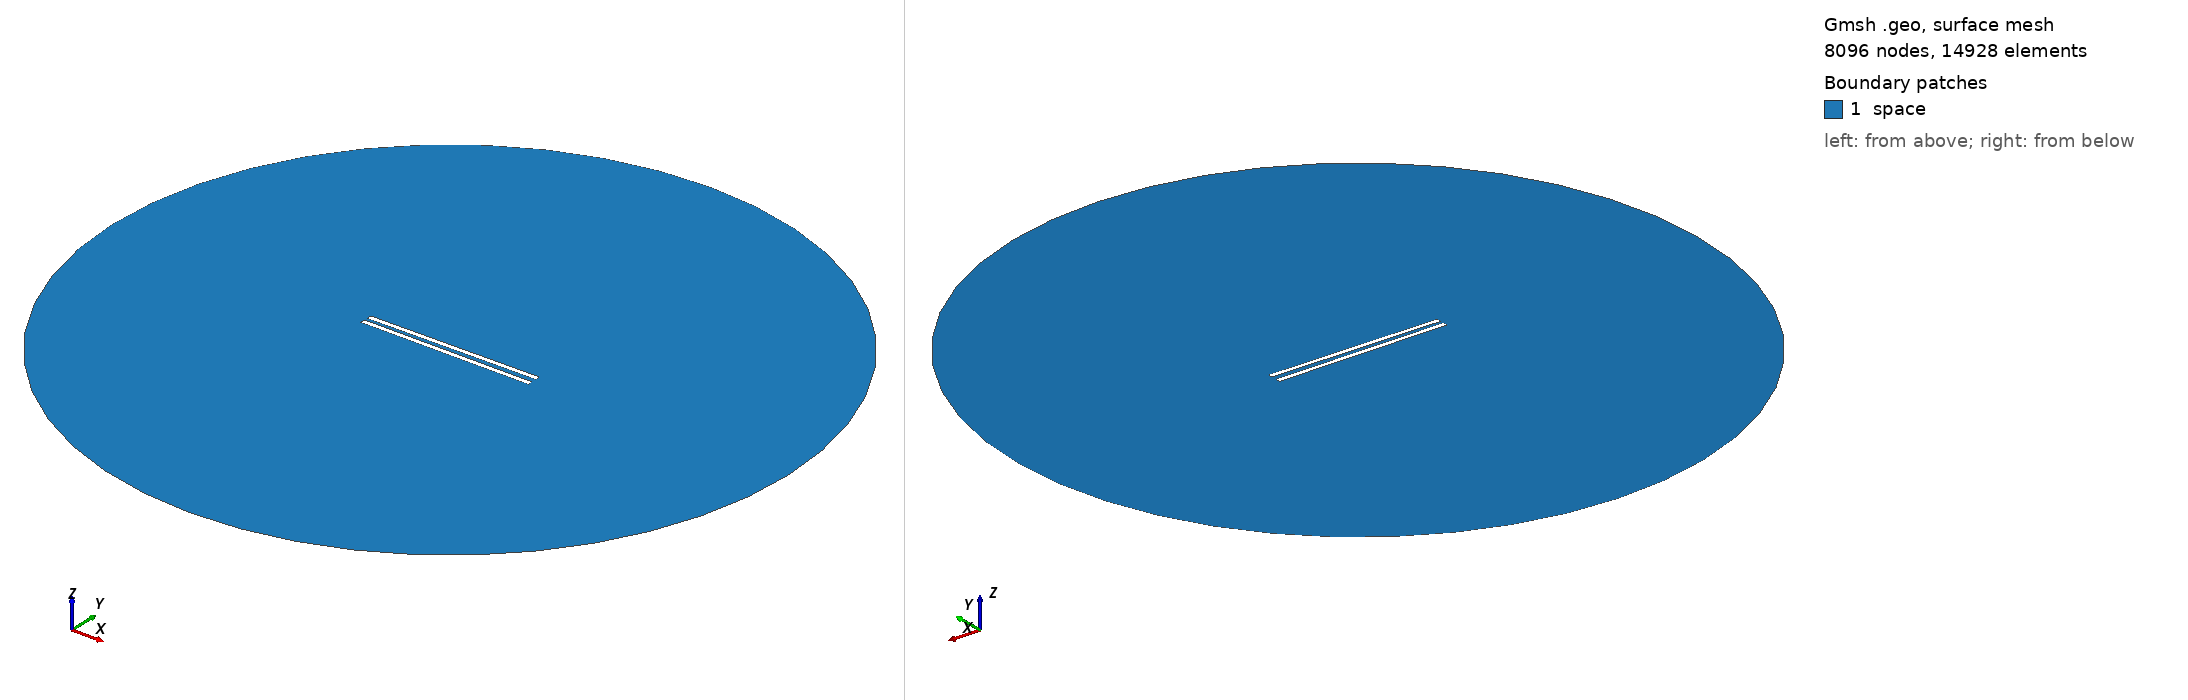

Gmsh geometry script, surface-meshed: 8096 nodes, 14928 surface elements. Boundary patches (legend numbers): 1 space. Left view from above one corner, right view from below the opposite corner. Legend entries are the model's physical surfaces. The drawing asked Gmsh for element sizes between 1% and 20% of the model's largest extent; the script's own settings can give other sizes.

=== 783.geo (drawn) ===
// Set the geometry kernel
SetFactory("OpenCASCADE");

//---------------------------------------
// Rectangles
//---------------------------------------

// Rectangle 1 (top)
Point(1) = {-49.51111111111111, 1.1944444444444444, 0, 1.0};
Point(2) = {49.51111111111111, 1.1944444444444444, 0, 1.0};
Point(3) = {49.51111111111111, 4.216666666666667, 0, 1.0};
Point(4) = {-49.51111111111111, 4.216666666666667, 0, 1.0};

Line(1) = {1, 2};
Line(2) = {2, 3};
Line(3) = {3, 4};
Line(4) = {4, 1};

Line Loop(1) = {1, 2, 3, 4};
Plane Surface(1) = {1};

Rotate { {0, 0, 1}, {0,  1.1944444444444444,  0}, 0.01 } {
  Surface{1};
}

// Rectangle 2 (bottom)
Point(5) = {-49.51111111111111, -1.1944444444444444, 0, 1.0};
Point(6) = {49.51111111111111, -1.1944444444444444, 0, 1.0};
Point(7) = {49.51111111111111, -4.216666666666667, 0, 1.0};
Point(8) = {-49.51111111111111, -4.216666666666667, 0, 1.0};

Line(5) = {5, 6};
Line(6) = {6, 7};
Line(7) = {7, 8};
Line(8) = {8, 5};

Line Loop(2) = {5, 6, 7, 8};
Plane Surface(2) = {2}; 


//---------------------------------------
// Circle
//---------------------------------------

// Define points
Point(9) = {0, 0, 0};        // Center
Point(10) = {200, 0, 0};     // Start point
Point(11) = {0, 200, 0};     // 90 degrees
Point(12) = {-200, 0, 0};    // 180 degrees
Point(13) = {0, -200, 0};    // 270 degrees

// Define circle arcs (each needs start, center, end)
Circle(9) = {10, 9, 11};
Circle(10) = {11, 9, 12};
Circle(11) = {12, 9, 13};
Circle(12) = {13, 9, 10};

// Define curve loop and surface if needed
Curve Loop(3) = {9, 10, 11, 12};
Surface(3) = {3};

//---------------------------------------
// Define Physical Groups
//---------------------------------------                

//--- Physical Curves
// Physical groups for boundaries
Physical Line("force_segment", 10) = {1};
Physical Line("upper_plate", 11) = {2, 3, 4};
Physical Line("lower_plate", 12) = {5, 6, 7, 8};
Physical Line("boundary", 20) = {9, 10, 11, 12};

// Subtract Rectangles from Circle
BooleanDifference{ Surface{3}; Delete; }{ Surface{1}; Surface{2}; Delete; }
//--- Physical Surfaces
Physical Surface("space", 30) = {3};


//---------------------------------------
// Fine mesh near the plates
//--------------------------------------- 

// Define a distance field for mesh refinement
Field[1] = Distance;
Field[1].CurvesList = {1, 2, 3, 4, 5, 6, 7, 8};  // Rectangle curves
Field[1].NumPointsPerCurve = 200;

c = 0.3;
// Define threshold field to control mesh size based on distance to attractor
Field[2] = Threshold;
Field[2].IField = 1;
Field[2].LcMin = c; // Minimum element size near the attractor
Field[2].LcMax = 100*c;  // Maximum element size away from the attractor
Field[2].DistMin = 0.01;
Field[2].DistMax = 40;

Background Field = 2;

//---------------------------------------
// 6. Generate the Mesh
//---------------------------------------
Mesh 2;  // 2D mesh generation
